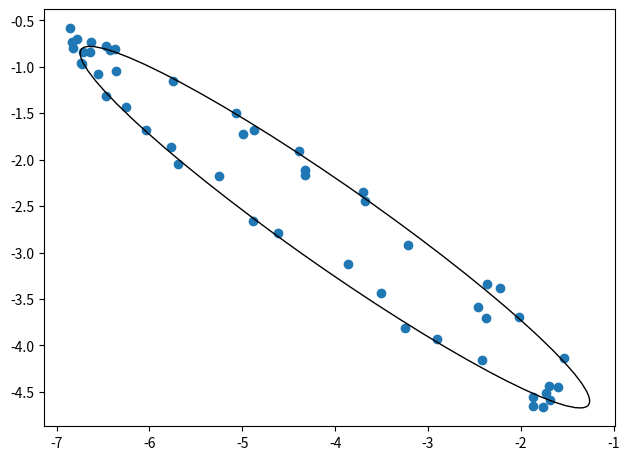

The script that saved this image:
import numpy as np
from numpy.random import default_rng
from matplotlib.patches import Ellipse
import matplotlib.pyplot as plt
from scipy.optimize import curve_fit


def func(data, a, b, h, k, A):
    x, y = data
    return ((((x - h) * np.cos(A) + (y - k) * np.sin(A)) / a) ** 2
            + (((x - h) * np.sin(A) - (y - k) * np.cos(A)) / b) ** 2)


rng = default_rng(3)
numPoints = 50
center = rng.random(2) * 10 - 5
theta = rng.uniform(0, 2 * np.pi, (numPoints, 1))
circle = np.hstack([np.cos(theta), np.sin(theta)])
ellipse = (circle.dot(rng.random((2, 2)) * 2 * np.pi - np.pi)
           + (center[0], center[1]) + rng.normal(0, 1, (50, 2)) / 1e1)
pp, pcov = curve_fit(func, (ellipse[:, 0], ellipse[:, 1]), np.ones(numPoints),
                     p0=(1, 1, center[0], center[1], np.pi / 2),
                     method='dogbox')
plt.scatter(ellipse[:, 0], ellipse[:, 1], label='Data Points')
plt.gca().add_patch(Ellipse(xy=(pp[2], pp[3]), width=2 * pp[0],
                            height=2 * pp[1], angle=pp[4] * 180 / np.pi,
                            fill=False))
plt.gca().set_aspect('equal')
plt.tight_layout()
plt.show()